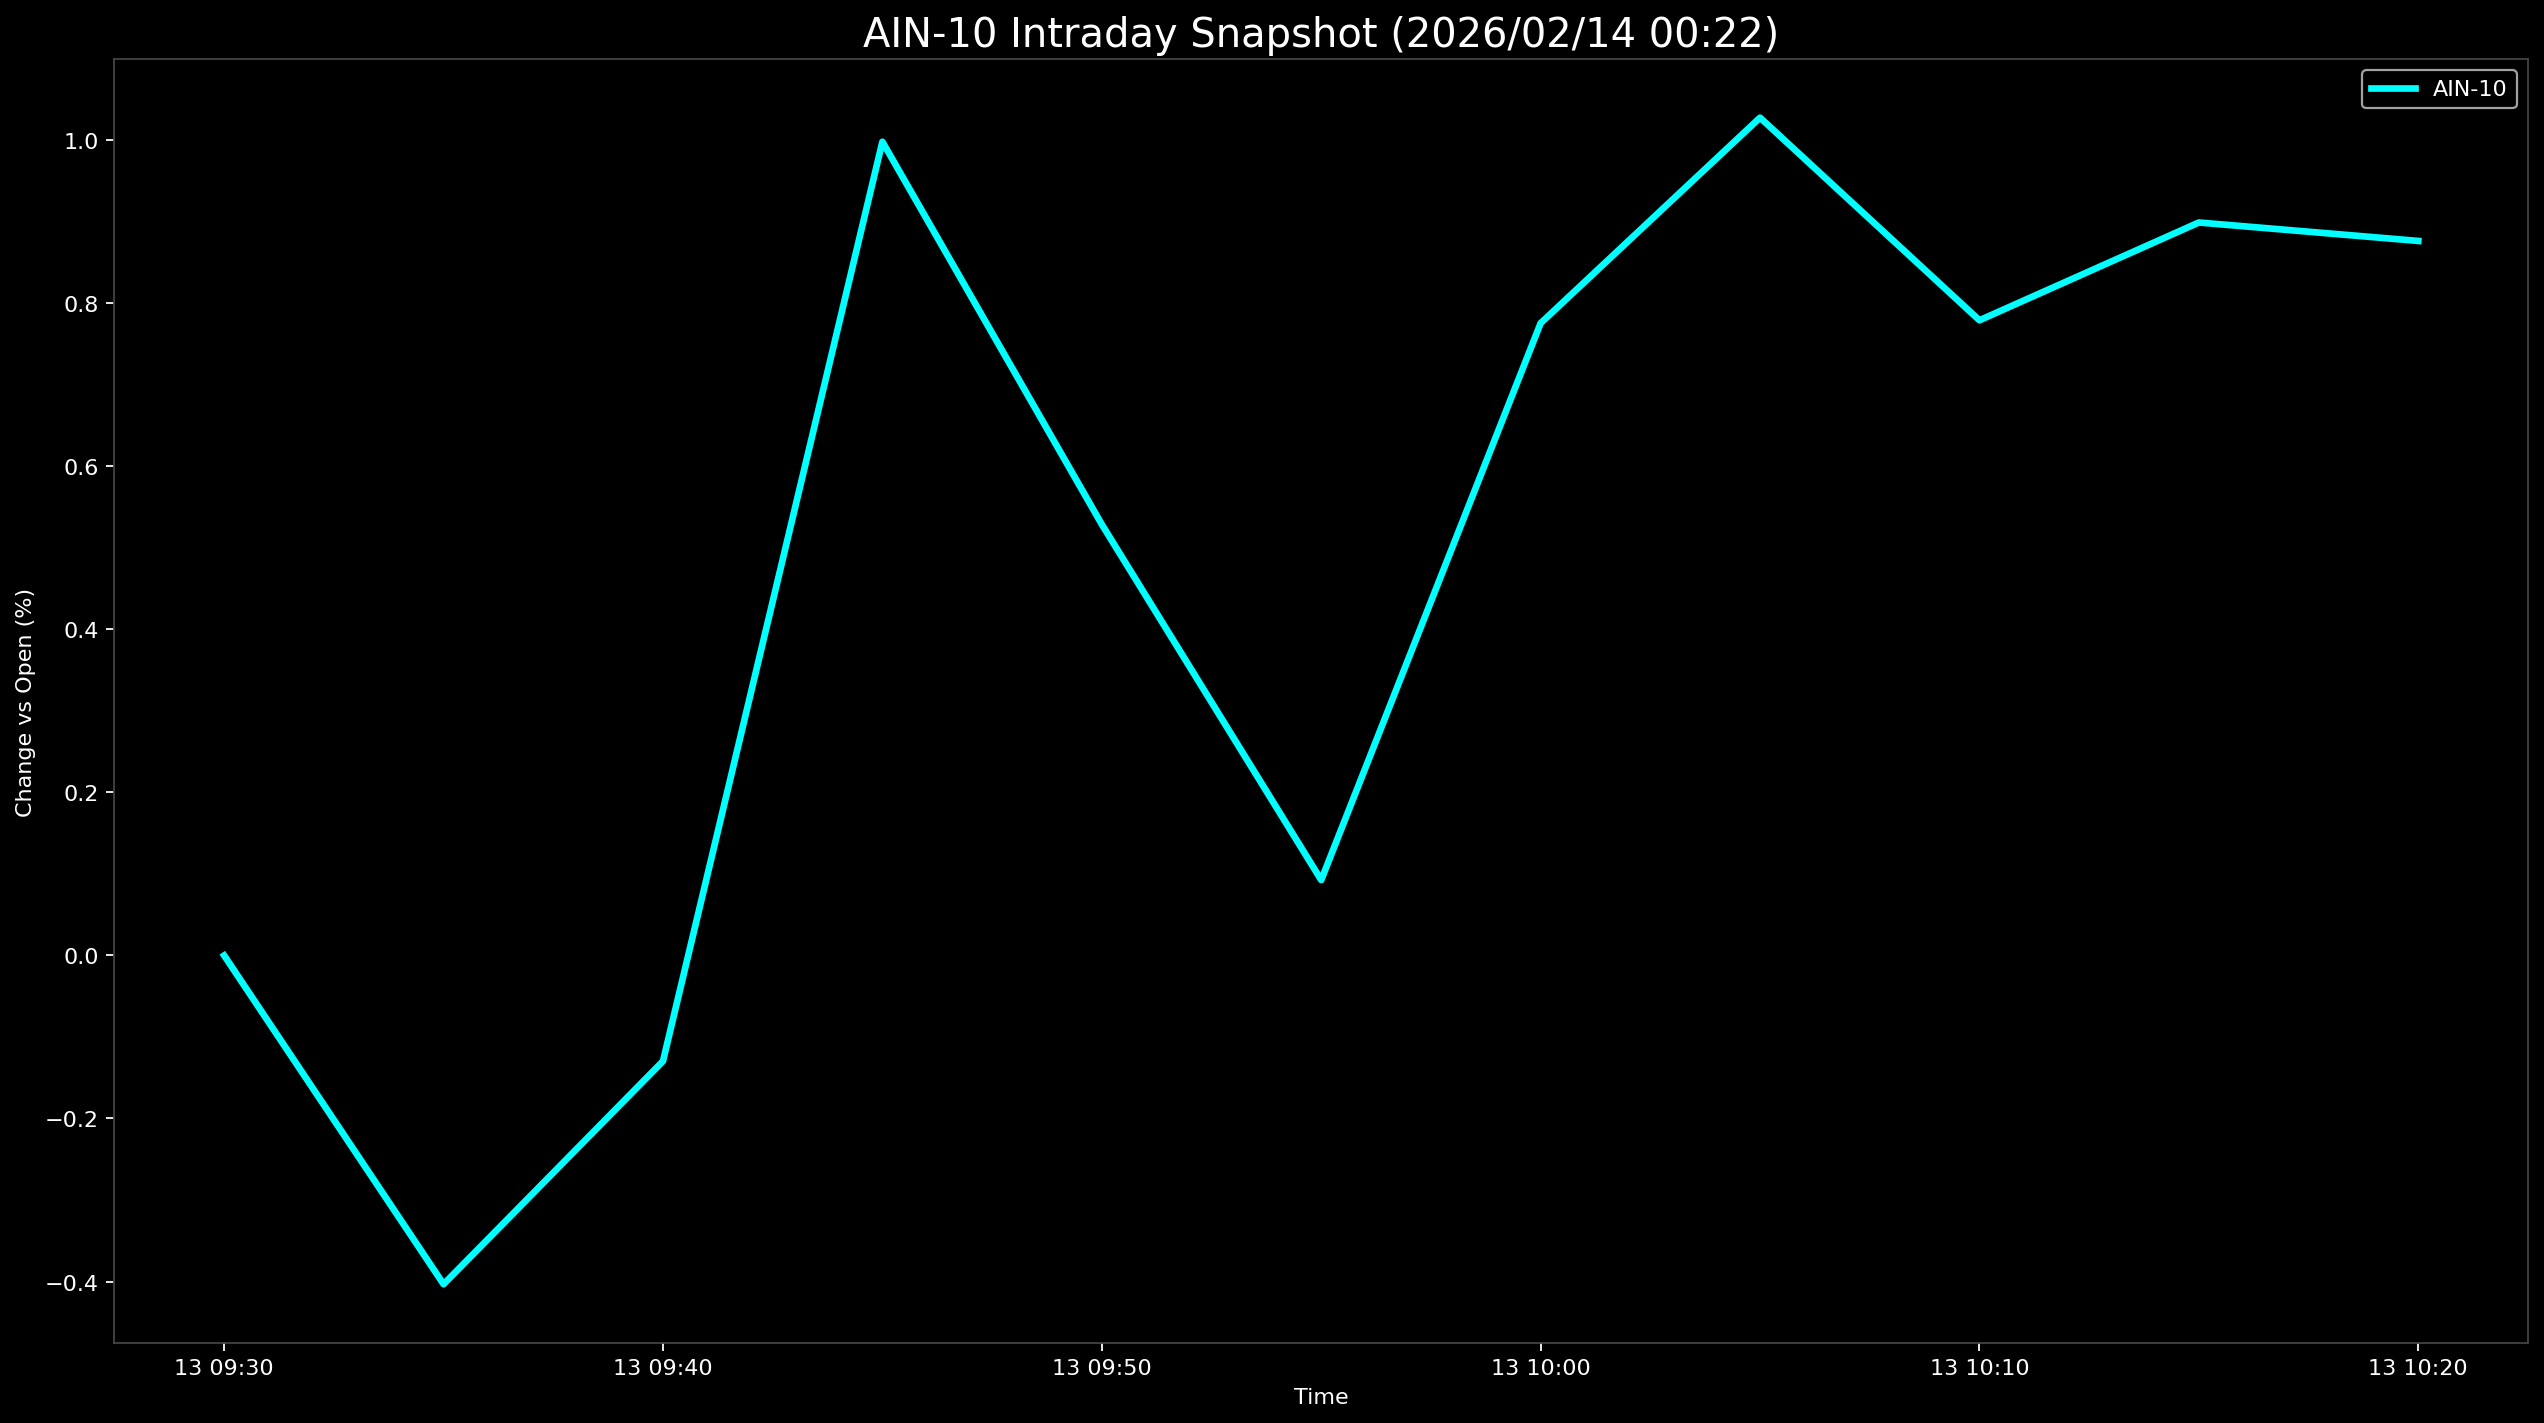

Source data for this figure (header and first rows):
Datetime, AIN-10
2026-02-13 09:30:00, 0.0
2026-02-13 09:35:00, -0.4033
2026-02-13 09:40:00, -0.1297
2026-02-13 09:45:00, 0.9982
2026-02-13 09:50:00, 0.5288
2026-02-13 09:55:00, 0.09254
2026-02-13 10:00:00, 0.7756
2026-02-13 10:05:00, 1.028
2026-02-13 10:10:00, 0.7792
2026-02-13 10:15:00, 0.8992
2026-02-13 10:20:00, 0.8765
